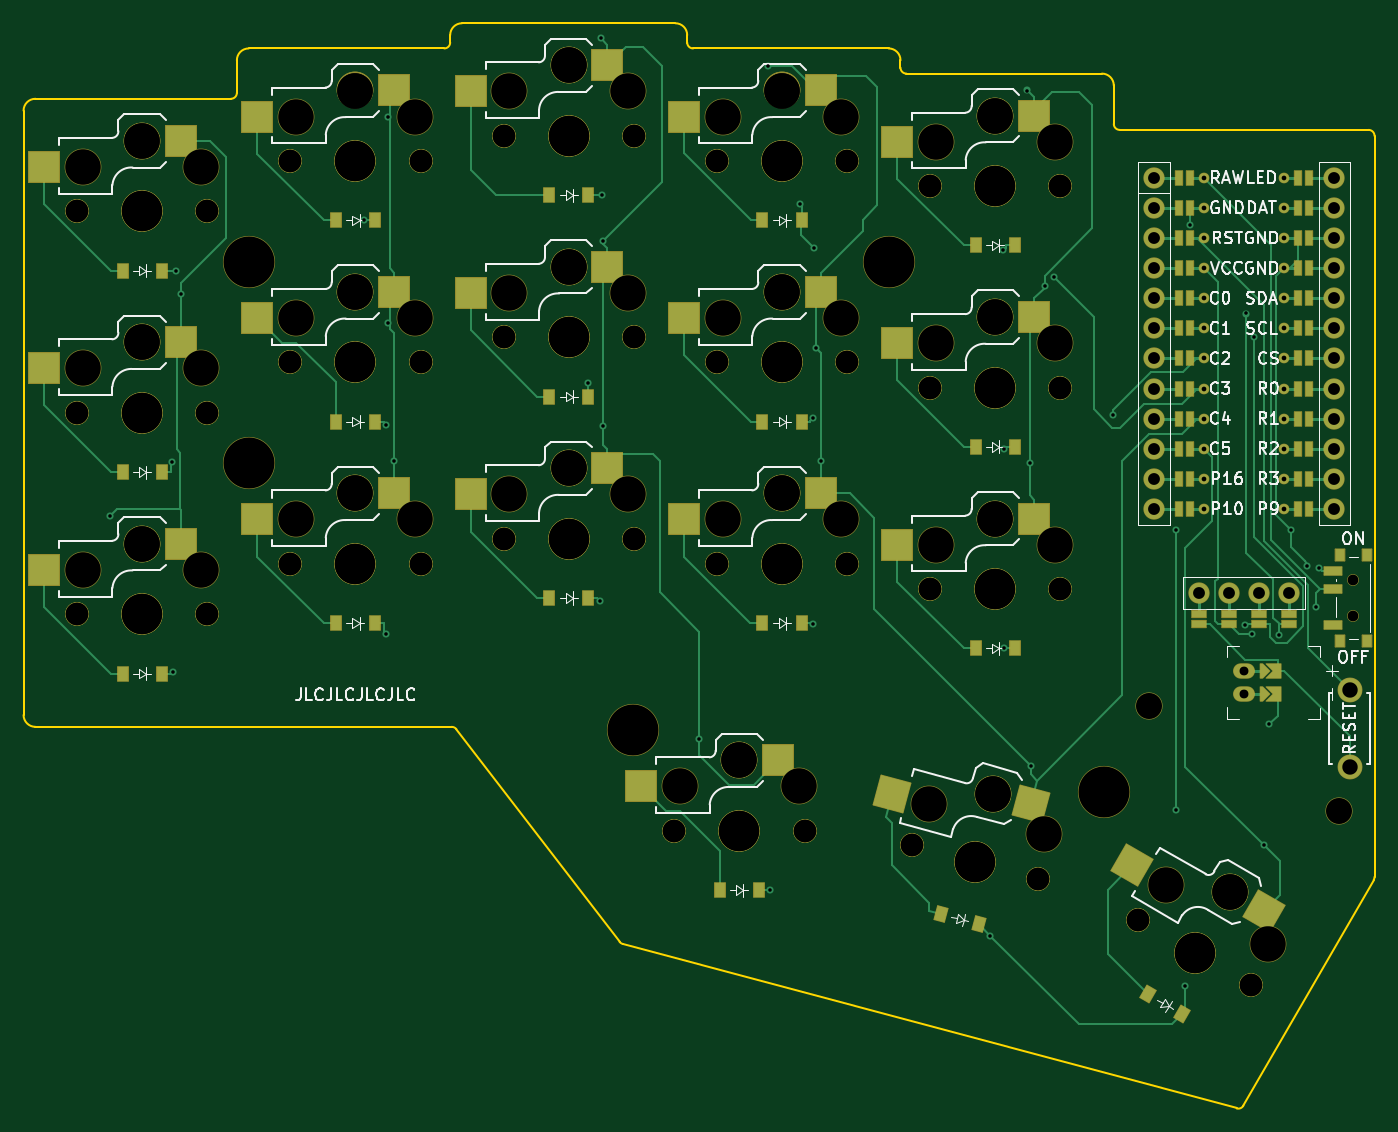
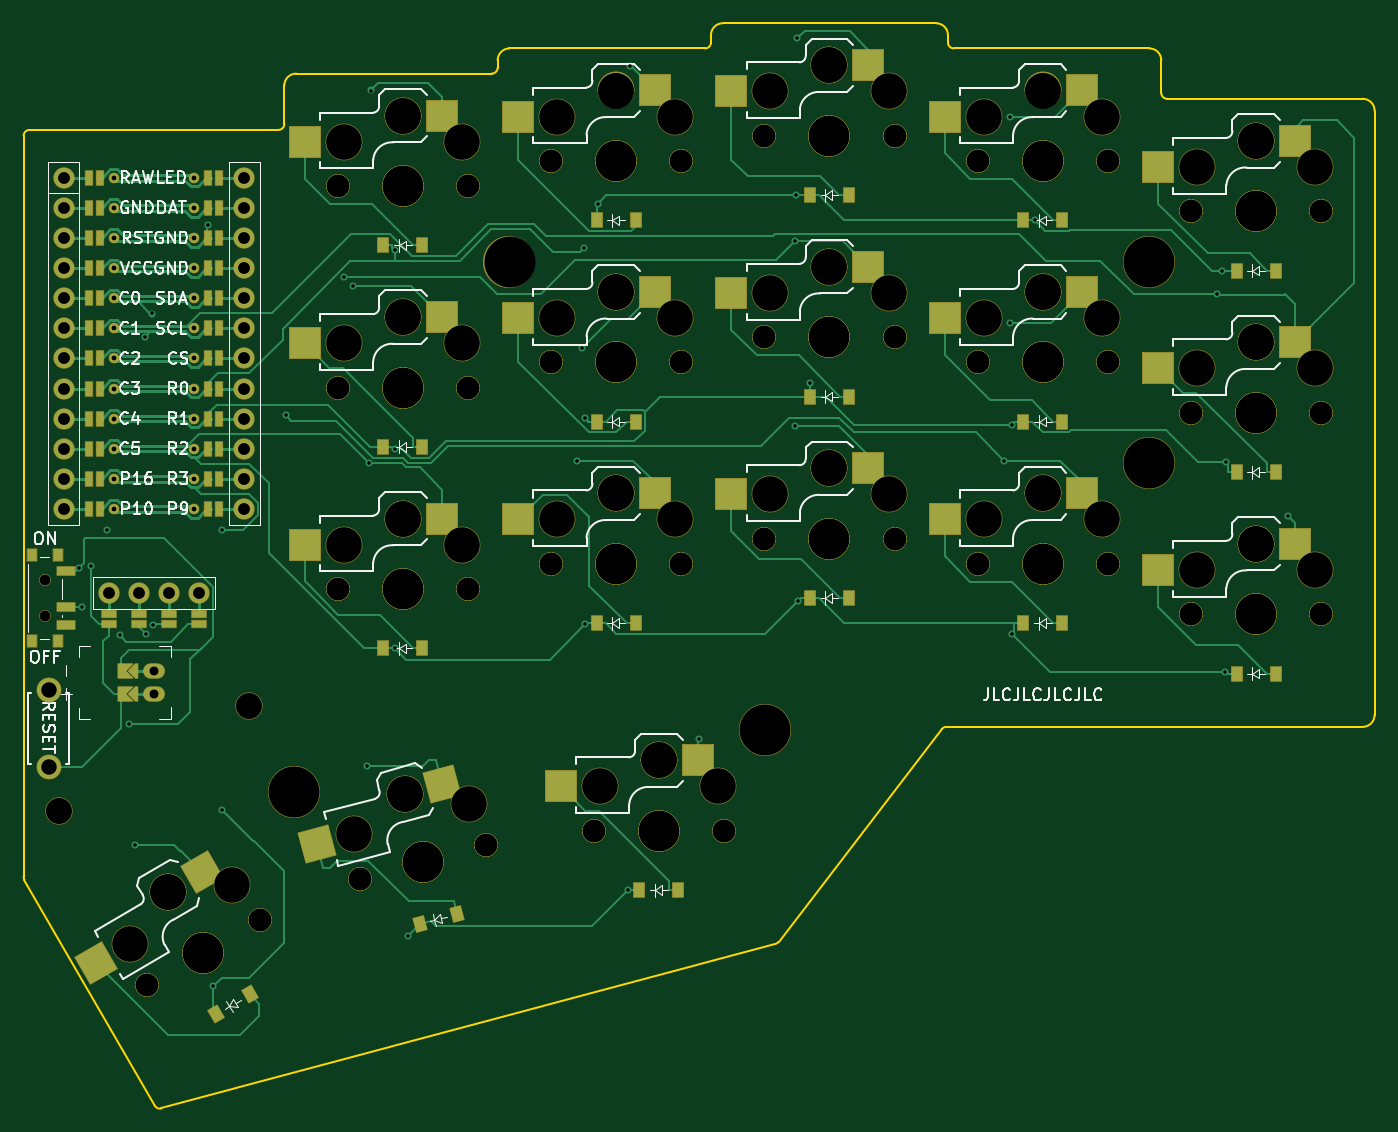
Circuit board: 11 layer files. Board 114.0 x 91.6 mm.
- bottom_copper: corney_island_wireless_autorouted-CuBottom.gbr (46547 bytes)
- top_copper: corney_island_wireless_autorouted-CuTop.gbr (34642 bytes)
- outline: corney_island_wireless_autorouted-EdgeCuts.gbr (2655 bytes)
- bottom_mask: corney_island_wireless_autorouted-MaskBottom.gbr (15175 bytes)
- top_mask: corney_island_wireless_autorouted-MaskTop.gbr (15179 bytes)
- drill: corney_island_wireless_autorouted-NPTH.drl (3636 bytes)
- drill: corney_island_wireless_autorouted-PTH.drl (2211 bytes)
- paste: corney_island_wireless_autorouted-PasteBottom.gbr (5798 bytes)
- paste: corney_island_wireless_autorouted-PasteTop.gbr (5836 bytes)
- bottom_silk: corney_island_wireless_autorouted-SilkBottom.gbr (78786 bytes)
- top_silk: corney_island_wireless_autorouted-SilkTop.gbr (78876 bytes)

=== bottom_copper: corney_island_wireless_autorouted-CuBottom.gbr (46547 bytes, source omitted) ===
=== top_copper: corney_island_wireless_autorouted-CuTop.gbr (34642 bytes, source omitted) ===
=== outline: corney_island_wireless_autorouted-EdgeCuts.gbr ===
%TF.GenerationSoftware,KiCad,Pcbnew,8.0.1*%
%TF.CreationDate,2024-12-01T01:33:27+09:00*%
%TF.ProjectId,corney_island_wireless_autorouted,636f726e-6579-45f6-9973-6c616e645f77,0.2*%
%TF.SameCoordinates,Original*%
%TF.FileFunction,Profile,NP*%
%FSLAX46Y46*%
G04 Gerber Fmt 4.6, Leading zero omitted, Abs format (unit mm)*
G04 Created by KiCad (PCBNEW 8.0.1) date 2024-12-01 01:33:27*
%MOMM*%
%LPD*%
G01*
G04 APERTURE LIST*
%TA.AperFunction,Profile*%
%ADD10C,0.150000*%
%TD*%
G04 APERTURE END LIST*
D10*
X126000000Y-51125000D02*
X126000000Y-51750000D01*
X146000000Y-51750000D02*
X146000000Y-51125000D01*
X181000000Y-54375000D02*
X164500000Y-54375000D01*
X90000000Y-108500000D02*
X90000000Y-57500000D01*
X204000000Y-122164889D02*
G75*
G02*
X203933006Y-122414885I-499900J-11D01*
G01*
X91000000Y-109500000D02*
X126128450Y-109500000D01*
X126000000Y-51125000D02*
G75*
G02*
X127000000Y-50125000I1000000J0D01*
G01*
X164500000Y-54375000D02*
G75*
G02*
X164000000Y-53875000I0J500000D01*
G01*
X140296679Y-127640370D02*
X126525104Y-109695591D01*
X164000000Y-53875000D02*
X164000000Y-53250000D01*
X145000000Y-50125000D02*
X127000000Y-50125000D01*
X91000000Y-109500000D02*
G75*
G02*
X90000000Y-108500000I0J1000000D01*
G01*
X108000000Y-56000000D02*
G75*
G02*
X107500000Y-56500000I-500000J0D01*
G01*
X140563924Y-127818922D02*
G75*
G02*
X140296677Y-127640372I129376J482922D01*
G01*
X192932979Y-141467506D02*
X203933013Y-122414889D01*
X182500000Y-59125000D02*
X203500000Y-59125000D01*
X126128450Y-109500000D02*
G75*
G02*
X126525135Y-109695567I-50J-500200D01*
G01*
X146500000Y-52250000D02*
G75*
G02*
X146000000Y-51750000I0J500000D01*
G01*
X182000000Y-58625000D02*
X182000000Y-55375000D01*
X163000000Y-52250000D02*
G75*
G02*
X164000000Y-53250000I0J-1000000D01*
G01*
X108000000Y-53250000D02*
X108000000Y-56000000D01*
X145000000Y-50125000D02*
G75*
G02*
X146000000Y-51125000I0J-1000000D01*
G01*
X181000000Y-54375000D02*
G75*
G02*
X182000000Y-55375000I0J-1000000D01*
G01*
X107500000Y-56500000D02*
X91000000Y-56500000D01*
X126000000Y-51750000D02*
G75*
G02*
X125500000Y-52250000I-500000J0D01*
G01*
X108000000Y-53250000D02*
G75*
G02*
X109000000Y-52250000I1000000J0D01*
G01*
X163000000Y-52250000D02*
X146500000Y-52250000D01*
X182500000Y-59125000D02*
G75*
G02*
X182000000Y-58625000I0J500000D01*
G01*
X192932979Y-141467506D02*
G75*
G02*
X192370551Y-141700493I-433079J250106D01*
G01*
X204000000Y-59625000D02*
X204000000Y-122164889D01*
X203500000Y-59125000D02*
G75*
G02*
X204000000Y-59625000I0J-500000D01*
G01*
X125500000Y-52250000D02*
X109000000Y-52250000D01*
X192370557Y-141700469D02*
X140563924Y-127818923D01*
X90000000Y-57500000D02*
G75*
G02*
X91000000Y-56500000I1000000J0D01*
G01*
M02*

=== bottom_mask: corney_island_wireless_autorouted-MaskBottom.gbr (15175 bytes, source omitted) ===
=== top_mask: corney_island_wireless_autorouted-MaskTop.gbr (15179 bytes, source omitted) ===
=== drill: corney_island_wireless_autorouted-NPTH.drl ===
M48
; DRILL file {KiCad 8.0.1} date 2024-12-01T01:33:27+0900
; FORMAT={-:-/ absolute / inch / decimal}
; #@! TF.CreationDate,2024-12-01T01:33:27+09:00
; #@! TF.GenerationSoftware,Kicad,Pcbnew,8.0.1
; #@! TF.FileFunction,NonPlated,1,2,NPTH
FMAT,2
INCH
; #@! TA.AperFunction,NonPlated,NPTH,ComponentDrill
T1C0.0354
; #@! TA.AperFunction,NonPlated,NPTH,ComponentDrill
T2C0.0748
; #@! TA.AperFunction,NonPlated,NPTH,ComponentDrill
T3C0.0866
; #@! TA.AperFunction,NonPlated,NPTH,ComponentDrill
T4C0.1181
; #@! TA.AperFunction,NonPlated,NPTH,ComponentDrill
T5C0.1339
; #@! TA.AperFunction,NonPlated,NPTH,ComponentDrill
T6C0.1693
%
G90
G05
T1
X7.9616Y-3.8238
X7.9616Y-3.9419
T2
X3.7205Y-2.5984
X3.7205Y-2.5984
X3.7205Y-3.2677
X3.7205Y-3.2677
X3.7205Y-3.937
X3.7205Y-3.937
X4.1535Y-2.5984
X4.1535Y-2.5984
X4.1535Y-3.2677
X4.1535Y-3.2677
X4.1535Y-3.937
X4.1535Y-3.937
X4.4291Y-2.4311
X4.4291Y-2.4311
X4.4291Y-3.1004
X4.4291Y-3.1004
X4.4291Y-3.7697
X4.4291Y-3.7697
X4.8622Y-2.4311
X4.8622Y-2.4311
X4.8622Y-3.1004
X4.8622Y-3.1004
X4.8622Y-3.7697
X4.8622Y-3.7697
X5.1378Y-2.3474
X5.1378Y-2.3474
X5.1378Y-3.0167
X5.1378Y-3.0167
X5.1378Y-3.686
X5.1378Y-3.686
X5.5709Y-2.3474
X5.5709Y-2.3474
X5.5709Y-3.0167
X5.5709Y-3.0167
X5.5709Y-3.686
X5.5709Y-3.686
X5.7047Y-4.6565
X5.7047Y-4.6565
X5.8465Y-2.4311
X5.8465Y-2.4311
X5.8465Y-3.1004
X5.8465Y-3.1004
X5.8465Y-3.7697
X5.8465Y-3.7697
X6.1378Y-4.6565
X6.1378Y-4.6565
X6.2795Y-2.4311
X6.2795Y-2.4311
X6.2795Y-3.1004
X6.2795Y-3.1004
X6.2795Y-3.7697
X6.2795Y-3.7697
X6.4953Y-4.7036
X6.4953Y-4.7036
X6.5551Y-2.5148
X6.5551Y-2.5148
X6.5551Y-3.1841
X6.5551Y-3.1841
X6.5551Y-3.8533
X6.5551Y-3.8533
X6.9136Y-4.8156
X6.9136Y-4.8156
X6.9882Y-2.5148
X6.9882Y-2.5148
X6.9882Y-3.1841
X6.9882Y-3.1841
X6.9882Y-3.8533
X6.9882Y-3.8533
X7.2468Y-4.9536
X7.2468Y-4.9536
X7.6218Y-5.1702
X7.6218Y-5.1702
T3
X7.2835Y-4.2402
X7.9134Y-4.5906
T4
X3.7402Y-2.4508
X3.7402Y-3.1201
X3.7402Y-3.7894
X3.937Y-2.3642
X3.937Y-2.3642
X3.937Y-3.0335
X3.937Y-3.0335
X3.937Y-3.7028
X3.937Y-3.7028
X4.1339Y-2.4508
X4.1339Y-3.1201
X4.1339Y-3.7894
X4.4488Y-2.2835
X4.4488Y-2.9528
X4.4488Y-3.622
X4.6457Y-2.1969
X4.6457Y-2.1969
X4.6457Y-2.8661
X4.6457Y-2.8661
X4.6457Y-3.5354
X4.6457Y-3.5354
X4.8425Y-2.2835
X4.8425Y-2.9528
X4.8425Y-3.622
X5.1575Y-2.1998
X5.1575Y-2.8691
X5.1575Y-3.5384
X5.3543Y-2.1132
X5.3543Y-2.1132
X5.3543Y-2.7825
X5.3543Y-2.7825
X5.3543Y-3.4518
X5.3543Y-3.4518
X5.5512Y-2.1998
X5.5512Y-2.8691
X5.5512Y-3.5384
X5.7244Y-4.5089
X5.8661Y-2.2835
X5.8661Y-2.9528
X5.8661Y-3.622
X5.9213Y-4.4222
X5.9213Y-4.4222
X6.063Y-2.1969
X6.063Y-2.1969
X6.063Y-2.8661
X6.063Y-2.8661
X6.063Y-3.5354
X6.063Y-3.5354
X6.1181Y-4.5089
X6.2598Y-2.2835
X6.2598Y-2.9528
X6.2598Y-3.622
X6.5525Y-4.5661
X6.5748Y-2.3671
X6.5748Y-3.0364
X6.5748Y-3.7057
X6.7651Y-4.5333
X6.7651Y-4.5333
X6.7717Y-2.2805
X6.7717Y-2.2805
X6.7717Y-2.9498
X6.7717Y-2.9498
X6.7717Y-3.6191
X6.7717Y-3.6191
X6.9328Y-4.6679
X6.9685Y-2.3671
X6.9685Y-3.0364
X6.9685Y-3.7057
X7.3376Y-4.8356
X7.5514Y-4.859
X7.5514Y-4.859
X7.6786Y-5.0325
T5
X3.937Y-2.5984
X3.937Y-2.5984
X3.937Y-3.2677
X3.937Y-3.2677
X3.937Y-3.937
X3.937Y-3.937
X4.6457Y-2.4311
X4.6457Y-2.4311
X4.6457Y-3.1004
X4.6457Y-3.1004
X4.6457Y-3.7697
X4.6457Y-3.7697
X5.3543Y-2.3474
X5.3543Y-2.3474
X5.3543Y-3.0167
X5.3543Y-3.0167
X5.3543Y-3.686
X5.3543Y-3.686
X5.9213Y-4.6565
X5.9213Y-4.6565
X6.063Y-2.4311
X6.063Y-2.4311
X6.063Y-3.1004
X6.063Y-3.1004
X6.063Y-3.7697
X6.063Y-3.7697
X6.7045Y-4.7596
X6.7045Y-4.7596
X6.7717Y-2.5148
X6.7717Y-2.5148
X6.7717Y-3.1841
X6.7717Y-3.1841
X6.7717Y-3.8533
X6.7717Y-3.8533
X7.4343Y-5.0619
X7.4343Y-5.0619
T6
X4.2913Y-2.7657
X4.2913Y-3.435
X5.5669Y-4.3219
X6.4173Y-2.7657
X7.1333Y-4.5281
M30

=== drill: corney_island_wireless_autorouted-PTH.drl ===
M48
; DRILL file {KiCad 8.0.1} date 2024-12-01T01:33:27+0900
; FORMAT={-:-/ absolute / inch / decimal}
; #@! TF.CreationDate,2024-12-01T01:33:27+09:00
; #@! TF.GenerationSoftware,Kicad,Pcbnew,8.0.1
; #@! TF.FileFunction,Plated,1,2,PTH
FMAT,2
INCH
; #@! TA.AperFunction,Plated,PTH,ViaDrill
T1C0.0118
; #@! TA.AperFunction,Plated,PTH,ComponentDrill
T2C0.0157
; #@! TA.AperFunction,Plated,PTH,ComponentDrill
T3C0.0295
; #@! TA.AperFunction,Plated,PTH,ComponentDrill
T4C0.0394
; #@! TA.AperFunction,Plated,PTH,ComponentDrill
T5C0.0512
%
G90
G05
T1
X3.8307Y-3.6102
X4.0368Y-3.4298
X4.0398Y-4.1272
X4.0512Y-2.7953
X4.0659Y-2.874
X4.673Y-2.628
X4.7469Y-4.0028
X4.7486Y-3.3089
X4.7529Y-2.2836
X4.7529Y-2.968
X4.7746Y-3.4263
X5.4193Y-3.1698
X5.4575Y-3.8929
X5.4606Y-2.0234
X5.4646Y-2.5443
X5.4694Y-3.3101
X5.4697Y-2.698
X5.7887Y-4.3509
X6.0181Y-2.1158
X6.0237Y-4.8527
X6.124Y-2.5728
X6.1656Y-3.9707
X6.1664Y-3.2863
X6.1693Y-2.7205
X6.1765Y-3.0525
X6.1919Y-3.4263
X6.7548Y-5.0051
X6.7987Y-2.7272
X6.7989Y-4.0487
X6.799Y-3.3864
X6.878Y-2.1969
X6.8856Y-3.4349
X6.8896Y-4.441
X6.9358Y-2.8466
X6.9657Y-2.8172
X7.1614Y-3.2756
X7.3711Y-3.6576
X7.3711Y-4.5866
X7.4016Y-5.1732
X7.4181Y-2.6431
X7.6024Y-3.9724
X7.6061Y-2.9377
X7.6236Y-4.004
X7.6298Y-3.0163
X7.6631Y-4.7037
X7.6811Y-4.3031
X7.7128Y-4.0055
X7.7545Y-3.657
X7.8088Y-3.7765
X7.8376Y-3.9124
X7.8465Y-3.7835
T2
X7.4646Y-2.487
X7.4646Y-2.587
X7.4646Y-2.687
X7.4646Y-2.787
X7.4646Y-2.887
X7.4646Y-2.987
X7.4646Y-3.087
X7.4646Y-3.187
X7.4646Y-3.287
X7.4646Y-3.387
X7.4646Y-3.487
X7.4646Y-3.587
X7.7323Y-2.487
X7.7323Y-2.587
X7.7323Y-2.687
X7.7323Y-2.787
X7.7323Y-2.887
X7.7323Y-2.987
X7.7323Y-3.087
X7.7323Y-3.187
X7.7323Y-3.287
X7.7323Y-3.387
X7.7323Y-3.487
X7.7323Y-3.587
T3
X7.5984Y-4.124
X7.5984Y-4.2028
T4
X7.2984Y-2.487
X7.2984Y-2.587
X7.2984Y-2.687
X7.2984Y-2.787
X7.2984Y-2.887
X7.2984Y-2.987
X7.2984Y-3.087
X7.2984Y-3.187
X7.2984Y-3.287
X7.2984Y-3.387
X7.2984Y-3.487
X7.2984Y-3.587
X7.4484Y-3.8661
X7.5484Y-3.8661
X7.6484Y-3.8661
X7.7484Y-3.8661
X7.8984Y-2.487
X7.8984Y-2.587
X7.8984Y-2.687
X7.8984Y-2.787
X7.8984Y-2.887
X7.8984Y-2.987
X7.8984Y-3.087
X7.8984Y-3.187
X7.8984Y-3.287
X7.8984Y-3.387
X7.8984Y-3.487
X7.8984Y-3.587
T5
X7.9488Y-4.188
X7.9488Y-4.4439
M30

=== paste: corney_island_wireless_autorouted-PasteBottom.gbr ===
%TF.GenerationSoftware,KiCad,Pcbnew,8.0.1*%
%TF.CreationDate,2024-12-01T01:33:27+09:00*%
%TF.ProjectId,corney_island_wireless_autorouted,636f726e-6579-45f6-9973-6c616e645f77,0.2*%
%TF.SameCoordinates,Original*%
%TF.FileFunction,Paste,Bot*%
%TF.FilePolarity,Positive*%
%FSLAX46Y46*%
G04 Gerber Fmt 4.6, Leading zero omitted, Abs format (unit mm)*
G04 Created by KiCad (PCBNEW 8.0.1) date 2024-12-01 01:33:27*
%MOMM*%
%LPD*%
G01*
G04 APERTURE LIST*
G04 Aperture macros list*
%AMRotRect*
0 Rectangle, with rotation*
0 The origin of the aperture is its center*
0 $1 length*
0 $2 width*
0 $3 Rotation angle, in degrees counterclockwise*
0 Add horizontal line*
21,1,$1,$2,0,0,$3*%
%AMFreePoly0*
4,1,6,0.600000,-1.000000,0.000000,-0.400000,-0.600000,-1.000000,-0.600000,0.250000,0.600000,0.250000,0.600000,-1.000000,0.600000,-1.000000,$1*%
%AMFreePoly1*
4,1,6,0.600000,-0.200000,0.600000,-0.400000,-0.600000,-0.400000,-0.600000,-0.200000,0.000000,0.400000,0.600000,-0.200000,0.600000,-0.200000,$1*%
G04 Aperture macros list end*
%ADD10R,0.600000X1.200000*%
%ADD11R,0.800000X1.000000*%
%ADD12R,1.500000X0.700000*%
%ADD13FreePoly0,270.000000*%
%ADD14FreePoly1,270.000000*%
%ADD15R,1.200000X0.600000*%
%ADD16RotRect,0.900000X1.200000X150.000000*%
%ADD17R,2.600000X2.600000*%
%ADD18R,0.900000X1.200000*%
%ADD19RotRect,2.600000X2.600000X330.000000*%
%ADD20RotRect,0.900000X1.200000X165.000000*%
%ADD21RotRect,2.600000X2.600000X345.000000*%
G04 APERTURE END LIST*
D10*
%TO.C,MCU1*%
X187520000Y-91110000D03*
X198480000Y-91110000D03*
X187520000Y-88570000D03*
X198480000Y-88570000D03*
X187520000Y-86030000D03*
X198480000Y-86030000D03*
X187520000Y-83490000D03*
X198480000Y-83490000D03*
X187520000Y-80950000D03*
X198480000Y-80950000D03*
X187520000Y-78410000D03*
X198480000Y-78410000D03*
X187520000Y-75870000D03*
X198480000Y-75870000D03*
X187520000Y-73330000D03*
X198480000Y-73330000D03*
X187520000Y-70790000D03*
X198480000Y-70790000D03*
X187520000Y-68250000D03*
X198480000Y-68250000D03*
X187520000Y-65710000D03*
X198480000Y-65710000D03*
X187520000Y-63170000D03*
X198480000Y-63170000D03*
X188420000Y-63170000D03*
X188420000Y-65710000D03*
X188420000Y-68250000D03*
X188420000Y-70790000D03*
X188420000Y-73330000D03*
X188420000Y-75870000D03*
X188420000Y-78410000D03*
X188420000Y-80950000D03*
X188420000Y-83490000D03*
X188420000Y-86030000D03*
X188420000Y-88570000D03*
X188420000Y-91110000D03*
X197580000Y-91110000D03*
X197580000Y-88570000D03*
X197580000Y-86030000D03*
X197580000Y-83490000D03*
X197580000Y-80950000D03*
X197580000Y-78410000D03*
X197580000Y-75870000D03*
X197580000Y-73330000D03*
X197580000Y-70790000D03*
X197580000Y-68250000D03*
X197580000Y-65710000D03*
X197580000Y-63170000D03*
%TD*%
D11*
%TO.C,PWR1*%
X201115000Y-94975000D03*
X201115000Y-102275000D03*
X203325000Y-94975000D03*
X203325000Y-102275000D03*
D12*
X200465000Y-96375000D03*
X200465000Y-99375000D03*
X200465000Y-100875000D03*
%TD*%
D13*
%TO.C,JST1*%
X195816000Y-104750000D03*
X195816000Y-106750000D03*
D14*
X194800000Y-106750000D03*
X194800000Y-104750000D03*
%TD*%
D15*
%TO.C,DISP1*%
X196810000Y-100850000D03*
X194270000Y-100850000D03*
X191730000Y-100850000D03*
X189190000Y-100850000D03*
X196810000Y-99950000D03*
X194270000Y-99950000D03*
X191730000Y-99950000D03*
X189190000Y-99950000D03*
%TD*%
D16*
%TO.C,D18*%
X187759842Y-133727700D03*
X184901958Y-132077700D03*
%TD*%
D17*
%TO.C,S2*%
X96725000Y-77050000D03*
X108275000Y-79250000D03*
%TD*%
%TO.C,S13*%
X168725000Y-91925000D03*
X180275000Y-94125000D03*
%TD*%
%TO.C,S14*%
X168725000Y-74925000D03*
X180275000Y-77125000D03*
%TD*%
%TO.C,S11*%
X150725000Y-72800000D03*
X162275000Y-75000000D03*
%TD*%
D18*
%TO.C,D5*%
X119650000Y-83750000D03*
X116350000Y-83750000D03*
%TD*%
%TO.C,D9*%
X137650000Y-64625000D03*
X134350000Y-64625000D03*
%TD*%
D17*
%TO.C,S6*%
X114725000Y-55800000D03*
X126275000Y-58000000D03*
%TD*%
D18*
%TO.C,D1*%
X101650000Y-105000000D03*
X98350000Y-105000000D03*
%TD*%
D17*
%TO.C,S16*%
X147125000Y-112325000D03*
X158675000Y-114525000D03*
%TD*%
D18*
%TO.C,D14*%
X173650000Y-85875000D03*
X170350000Y-85875000D03*
%TD*%
%TO.C,D16*%
X152050000Y-123275000D03*
X148750000Y-123275000D03*
%TD*%
%TO.C,D15*%
X173650000Y-68875000D03*
X170350000Y-68875000D03*
%TD*%
%TO.C,D10*%
X155650000Y-100750000D03*
X152350000Y-100750000D03*
%TD*%
%TO.C,D7*%
X137650000Y-98625000D03*
X134350000Y-98625000D03*
%TD*%
%TO.C,D11*%
X155650000Y-83750000D03*
X152350000Y-83750000D03*
%TD*%
%TO.C,D12*%
X155650000Y-66750000D03*
X152350000Y-66750000D03*
%TD*%
%TO.C,D4*%
X119650000Y-100750000D03*
X116350000Y-100750000D03*
%TD*%
D19*
%TO.C,S18*%
X188969667Y-121782149D03*
X197872260Y-129462405D03*
%TD*%
D17*
%TO.C,S10*%
X150725000Y-89800000D03*
X162275000Y-92000000D03*
%TD*%
D18*
%TO.C,D3*%
X101650000Y-71000000D03*
X98350000Y-71000000D03*
%TD*%
D17*
%TO.C,S9*%
X132725000Y-53675000D03*
X144275000Y-55875000D03*
%TD*%
%TO.C,S8*%
X132725000Y-70675000D03*
X144275000Y-72875000D03*
%TD*%
D18*
%TO.C,D13*%
X173650000Y-102875000D03*
X170350000Y-102875000D03*
%TD*%
D17*
%TO.C,S15*%
X168725000Y-57925000D03*
X180275000Y-60125000D03*
%TD*%
D20*
%TO.C,D17*%
X170592978Y-126150650D03*
X167405422Y-125296550D03*
%TD*%
D17*
%TO.C,S3*%
X96725000Y-60050000D03*
X108275000Y-62250000D03*
%TD*%
D18*
%TO.C,D8*%
X137650000Y-81625000D03*
X134350000Y-81625000D03*
%TD*%
D17*
%TO.C,S12*%
X150725000Y-55800000D03*
X162275000Y-58000000D03*
%TD*%
%TO.C,S4*%
X114725000Y-89800000D03*
X126275000Y-92000000D03*
%TD*%
D18*
%TO.C,D6*%
X119650000Y-66750000D03*
X116350000Y-66750000D03*
%TD*%
D17*
%TO.C,S5*%
X114725000Y-72800000D03*
X126275000Y-75000000D03*
%TD*%
%TO.C,S1*%
X96725000Y-94050000D03*
X108275000Y-96250000D03*
%TD*%
%TO.C,S7*%
X132725000Y-87675000D03*
X144275000Y-89875000D03*
%TD*%
D21*
%TO.C,S17*%
X168669866Y-114299109D03*
X179256908Y-119413506D03*
%TD*%
D18*
%TO.C,D2*%
X101650000Y-88000000D03*
X98350000Y-88000000D03*
%TD*%
M02*

=== paste: corney_island_wireless_autorouted-PasteTop.gbr (5836 bytes, source omitted) ===
=== bottom_silk: corney_island_wireless_autorouted-SilkBottom.gbr (78786 bytes, source omitted) ===
=== top_silk: corney_island_wireless_autorouted-SilkTop.gbr (78876 bytes, source omitted) ===
